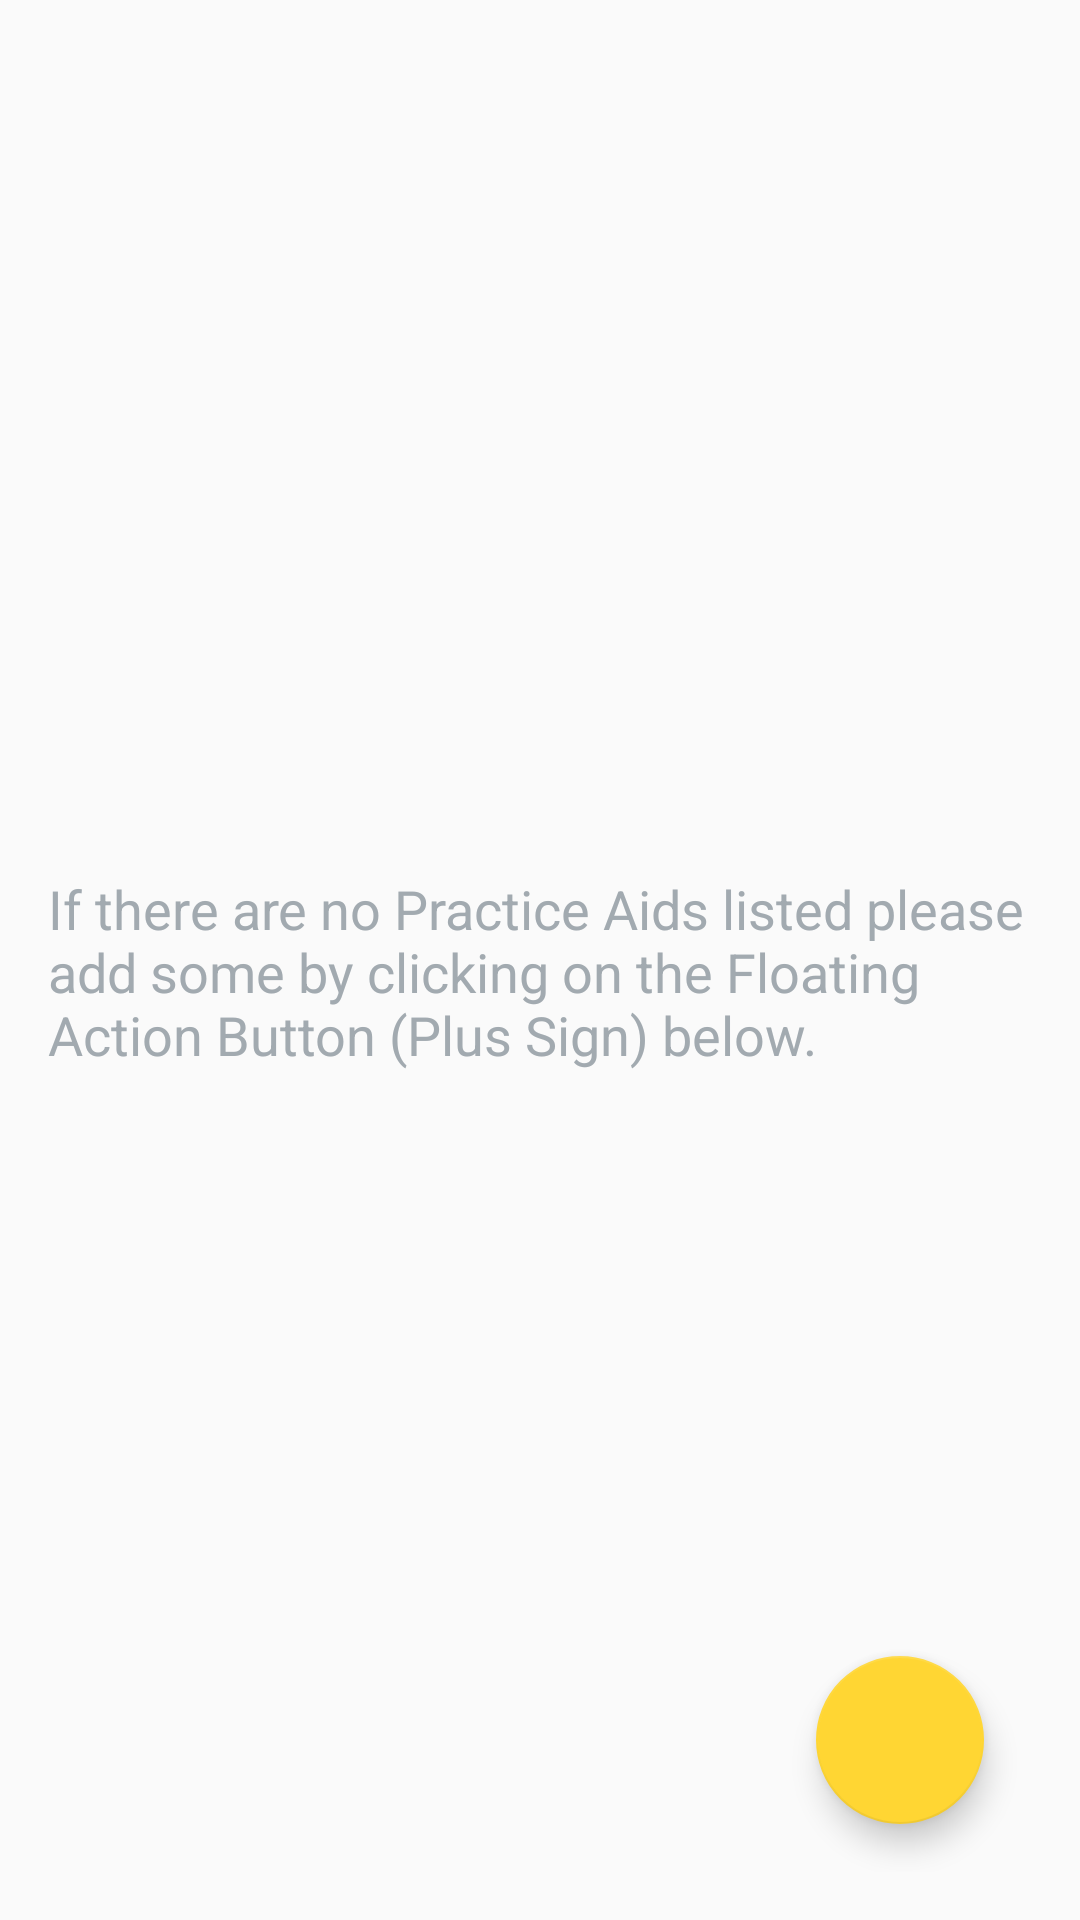

The Android layout XML behind this screen, and the referenced resources:
<!-- AndroidManifest.xml: activity theme AppTheme -->
<!-- res/layout/activity_practice_aid.xml -->
<RelativeLayout xmlns:android="http://schemas.android.com/apk/res/android"
    xmlns:tools="http://schemas.android.com/tools"
    android:id="@+id/activity_library"
    android:layout_width="match_parent"
    android:layout_height="match_parent"
    android:padding="@dimen/activity_margin"
    tools:context="edu.babarehner.android.dhprs.PracticeAidActivity">

    <ListView
        android:id="@+id/practice_aid_list"
        android:layout_width="match_parent"
        android:layout_height="match_parent" />

    
    <RelativeLayout
        android:id="@+id/practice_aid_empty_view"
        android:layout_width="wrap_content"
        android:layout_height="wrap_content"
        android:layout_centerInParent="true">

        

        <TextView
            android:id="@+id/empty_practice_aid_text"
            android:layout_width="wrap_content"
            android:layout_height="wrap_content"
            android:layout_centerHorizontal="true"
            android:fontFamily="sans-serif"
            android:paddingTop="8dp"
            android:text="@string/empty_view_practice_aid_text"
            android:textAppearance="?android:textAppearanceMedium"
            android:textColor="#A2AAB0"/>
    </RelativeLayout>

    <android.support.design.widget.FloatingActionButton
        android:id="@+id/pa_fab"
        android:layout_width="wrap_content"
        android:layout_height="wrap_content"
        android:layout_alignParentBottom="true"
        android:layout_alignParentRight="true"
        android:layout_margin="@dimen/fab_margin"
        android:src="@drawable/ic_add_box_black_24dp"
        android:scaleType="center"/>

</RelativeLayout>
<!-- resources referenced by this layout -->
<resources>
  <dimen name="activity_margin">16dp</dimen>
  <dimen name="fab_margin">16dp</dimen>
  <string name="empty_view_practice_aid_text">If there are no Practice Aids listed
      please add some by clicking on the Floating Action Button (Plus Sign) below.</string>
  <string name="empty_view_title_text">OH NO Mr. Bill I\'m a lazy Lima Bean who has not entered anything in the Record Sheet</string>
  <style name="AppTheme" parent="Theme.AppCompat.Light.DarkActionBar">
          
          <item name="colorPrimary">@color/colorPrimary</item>
          <item name="colorPrimaryDark">@color/colorPrimaryDark</item>
          <item name="colorAccent">@color/colorAccent</item>
      </style>
  <color name="colorPrimary">#007ACC</color>
  <color name="colorPrimaryDark">#0726eb</color>
  <color name="colorAccent">#FFD633</color>
</resources>
